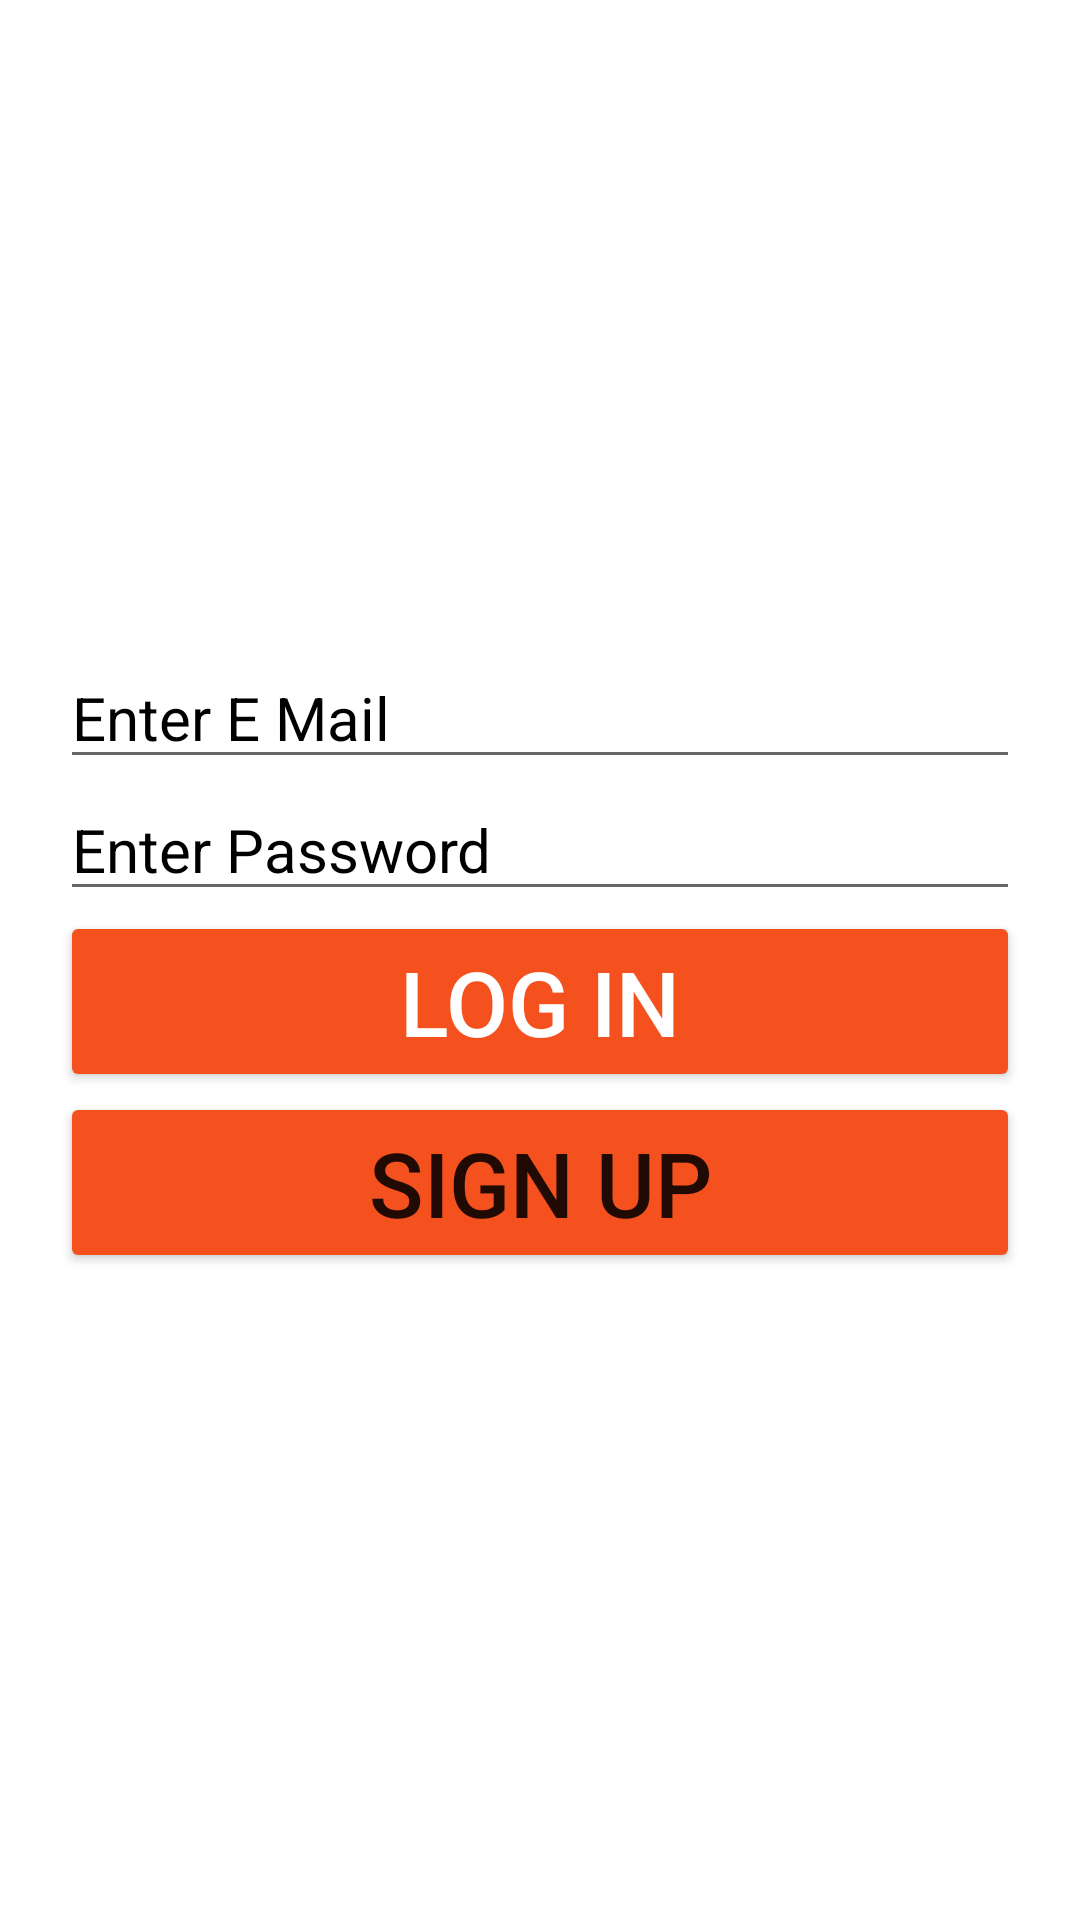

Layout XML and referenced resources for this Android screen:
<!-- AndroidManifest.xml: application theme Theme.ManageLib -->
<!-- res/layout/fragment_login.xml -->
<?xml version="1.0" encoding="utf-8"?>
<RelativeLayout xmlns:android="http://schemas.android.com/apk/res/android"
    xmlns:app="http://schemas.android.com/apk/res-auto"
    xmlns:tools="http://schemas.android.com/tools"
    android:layout_width="match_parent"
    android:layout_height="match_parent"
    android:background="@color/white"
    tools:context=".MainActivity">

    <LinearLayout
        android:layout_width="match_parent"
        android:layout_height="wrap_content"
        android:orientation="vertical"
        android:layout_centerHorizontal="true"
        android:layout_centerVertical="true"
        android:layout_margin="20sp"
        android:id="@+id/linearlayout"
        tools:ignore="MissingConstraints">

        <EditText
            android:layout_width="match_parent"
            android:layout_height="wrap_content"
            android:hint="Enter E Mail"
            android:textColorHint="@color/black"
            android:textSize="20sp"
            android:textColor="@color/black"
            android:id="@+id/email_login"/>

        <EditText
            android:layout_width="match_parent"
            android:layout_height="wrap_content"
            android:hint="Enter Password"
            android:textColorHint="@color/black"
            android:textSize="20sp"
            android:textColor="@color/black"
            android:id="@+id/password_login"/>

        <ProgressBar
            android:layout_width="wrap_content"
            android:layout_height="wrap_content"
            android:id="@+id/progressBar_login"
            android:visibility="gone"/>

        <Button
            android:id="@+id/loginButton"
            android:layout_width="match_parent"
            android:layout_height="wrap_content"
            android:text="Log in"
            android:textColor="@color/white"
            android:textSize="30sp"
            app:backgroundTint="#F4511E" />

        <Button
            android:id="@+id/signupButton"
            android:layout_width="match_parent"
            android:layout_gravity="center"
            app:backgroundTint="#F4511E"
            android:layout_height="wrap_content"
            android:text="Sign Up"
            android:textSize="30sp" />


    </LinearLayout>

</RelativeLayout>
<!-- resources referenced by this layout -->
<resources>
  <style name="Theme.ManageLib" parent="Theme.MaterialComponents.DayNight.NoActionBar">
          
          <item name="colorPrimary">@color/purple_500</item>
          <item name="colorPrimaryVariant">@color/purple_700</item>
          <item name="colorOnPrimary">@color/white</item>
          
          <item name="colorSecondary">@color/teal_200</item>
          <item name="colorSecondaryVariant">@color/teal_700</item>
          <item name="colorOnSecondary">@color/black</item>
          
          <item name="android:statusBarColor" tools:targetApi="21">?attr/colorPrimaryVariant</item>
          
      </style>
  <!-- not gathered from this repository: default colours our renderer supplied (Android Studio template values) -->
  <color name="purple_500">#FF6200EE</color>
  <color name="purple_700">#FF3700B3</color>
  <color name="teal_200">#FF03DAC5</color>
  <color name="teal_700">#FF018786</color>
  <color name="black">#FF000000</color>
  <color name="white">#FFFFFFFF</color>
</resources>
